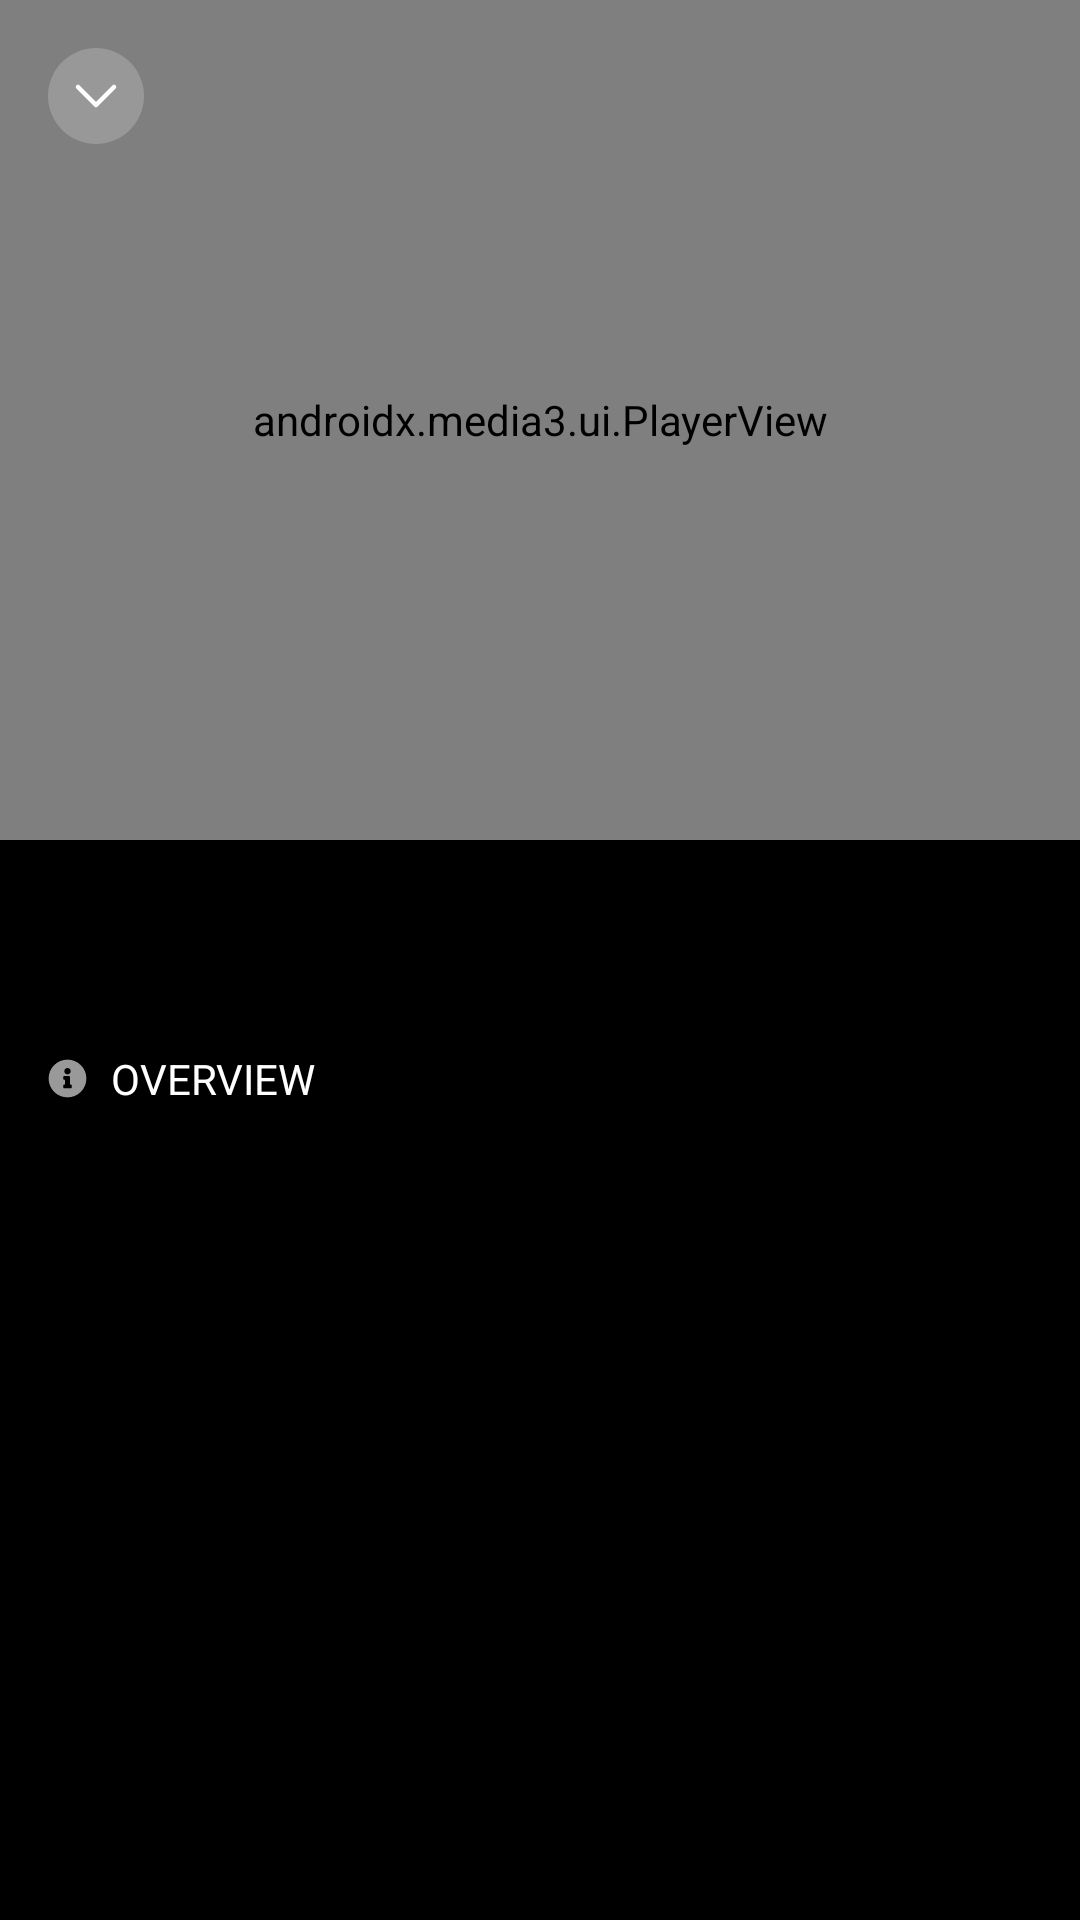

Produce the Android XML layout that renders to this screen, including the resource entries it uses.
<!-- AndroidManifest.xml: application theme Theme.MovieZZ -->
<!-- res/layout/activity_detail.xml -->
<?xml version="1.0" encoding="utf-8"?>
<androidx.coordinatorlayout.widget.CoordinatorLayout xmlns:android="http://schemas.android.com/apk/res/android"
    xmlns:app="http://schemas.android.com/apk/res-auto"
    xmlns:tools="http://schemas.android.com/tools"
    android:id="@+id/main"
    android:layout_width="match_parent"
    android:layout_height="match_parent"
    android:background="@color/black"
    android:fitsSystemWindows="true"
    tools:context=".views.DetailActivity">

    <androidx.constraintlayout.widget.ConstraintLayout
        android:layout_width="match_parent"
        android:layout_height="match_parent">

        
        <androidx.constraintlayout.widget.ConstraintLayout
            android:id="@+id/player_container"
            android:layout_width="0dp"
            android:layout_height="280dp"
            app:layout_constraintEnd_toEndOf="parent"
            app:layout_constraintStart_toStartOf="parent"
            app:layout_constraintTop_toTopOf="parent">

            <ImageView
                android:id="@+id/iv_back"
                android:layout_width="32dp"
                android:layout_height="32dp"
                android:layout_margin="16dp"
                android:elevation="3dp"
                android:src="@drawable/ic_down"
                app:layout_constraintStart_toStartOf="parent"
                app:layout_constraintTop_toTopOf="parent" />

            <androidx.media3.ui.PlayerView
                android:id="@+id/player_view"
                android:layout_width="0dp"
                android:layout_height="0dp"
                app:controller_layout_id="@layout/custom_media_controller"
                app:layout_constraintBottom_toBottomOf="parent"
                app:layout_constraintEnd_toEndOf="parent"
                app:layout_constraintStart_toStartOf="parent"
                app:layout_constraintTop_toTopOf="parent"
                app:resize_mode="fit"
                app:show_buffering="when_playing"
                app:use_controller="true" />
        </androidx.constraintlayout.widget.ConstraintLayout>

        
        <androidx.core.widget.NestedScrollView
            android:id="@+id/nested_scroll_view"
            android:layout_width="0dp"
            android:layout_height="0dp"
            app:layout_constraintBottom_toBottomOf="parent"
            app:layout_constraintEnd_toEndOf="parent"
            app:layout_constraintStart_toStartOf="parent"
            app:layout_constraintTop_toBottomOf="@id/player_container">

            <LinearLayout
                android:layout_width="match_parent"
                android:layout_height="wrap_content"
                android:orientation="vertical">

                <TextView
                    android:id="@+id/tv_name_film"
                    android:layout_width="match_parent"
                    android:layout_height="wrap_content"
                    android:layout_marginStart="16dp"
                    android:layout_marginTop="12dp"
                    android:layout_marginEnd="16dp"
                    android:fontFamily="sans-serif-medium"
                    android:textColor="@color/white"
                    android:textSize="16sp"
                    tools:text="You Are So Sweet - Episode 1" />

                <TextView
                    android:id="@+id/tv_luot_xem"
                    android:layout_width="match_parent"
                    android:layout_height="wrap_content"
                    android:layout_marginStart="16dp"
                    android:layout_marginTop="4dp"
                    android:layout_marginEnd="16dp"
                    android:textColor="#DEDEDE"
                    android:textSize="12sp"
                    tools:text="156k views · 05/06/2023" />

                <LinearLayout
                    android:id="@+id/ll_info"
                    android:layout_width="match_parent"
                    android:layout_height="wrap_content"
                    android:layout_marginStart="16dp"
                    android:layout_marginTop="16dp"
                    android:gravity="center_vertical"
                    android:orientation="horizontal">

                    <ImageView
                        android:layout_width="wrap_content"
                        android:layout_height="wrap_content"
                        android:layout_marginEnd="8dp"
                        android:src="@drawable/ic_info" />

                    <TextView
                        android:layout_width="match_parent"
                        android:layout_height="wrap_content"
                        android:text="overview"
                        android:textAllCaps="true"
                        android:textColor="@color/white"
                        android:textSize="14sp" />
                </LinearLayout>

                <TextView
                    android:id="@+id/tv_decription"
                    android:layout_width="match_parent"
                    android:layout_height="wrap_content"
                    android:layout_marginHorizontal="16dp"
                    android:layout_marginTop="8dp"
                    android:ellipsize="end"
                    android:maxLines="5"
                    android:textColor="#999999"
                    android:textSize="14sp"
                    tools:text="A Place in the Sun, a film series about life and struggling love..." />


                <com.google.android.material.tabs.TabLayout
                    android:id="@+id/tab_layout"
                    android:layout_width="match_parent"
                    android:layout_height="wrap_content"
                    android:layout_marginHorizontal="12dp"
                    android:layout_marginTop="8dp"
                    android:background="@color/black"
                    app:tabGravity="fill"
                    app:tabIndicatorColor="@color/chu_dao"
                    app:tabMode="fixed"
                    app:tabSelectedTextColor="@color/chu_dao"
                    app:tabTextColor="#999999" />

                <androidx.viewpager2.widget.ViewPager2
                    android:id="@+id/view_pager"
                    android:layout_width="match_parent"
                    android:layout_height="wrap_content"
                    android:layout_marginHorizontal="16dp"
                    android:layout_marginTop="8dp" />
            </LinearLayout>
        </androidx.core.widget.NestedScrollView>

        
    </androidx.constraintlayout.widget.ConstraintLayout>
    <include
        android:id="@+id/bottom_sheet"
        android:visibility="gone"
        layout="@layout/custom_bottom_sheet_fullscreen" />
</androidx.coordinatorlayout.widget.CoordinatorLayout>
<!-- res/layout/custom_media_controller.xml (included above) -->
<?xml version="1.0" encoding="utf-8"?>
<FrameLayout xmlns:android="http://schemas.android.com/apk/res/android"
    xmlns:app="http://schemas.android.com/apk/res-auto"
    xmlns:tools="http://schemas.android.com/tools"
    android:layout_width="match_parent"
    android:layout_height="match_parent"
    android:background="#80000000">
    
    <LinearLayout
        android:id="@+id/ll_top_control"
        android:layout_width="match_parent"
        android:layout_height="wrap_content"
        android:layout_gravity="top"
        android:gravity="center_vertical"
        android:orientation="horizontal"
        android:padding="16dp"
        android:visibility="gone">

        <ImageButton
            android:id="@+id/ib_exo_back"
            android:layout_width="24dp"
            android:layout_height="24dp"
            android:background="?attr/selectableItemBackgroundBorderless"
            android:src="@drawable/ic_back" />

        <TextView
            android:id="@+id/tv_exo_title"
            android:layout_width="0dp"
            android:layout_height="wrap_content"
            android:layout_marginStart="16dp"
            android:layout_weight="1"
            android:ellipsize="end"
            android:maxLines="1"
            android:textColor="@android:color/white"
            android:textSize="16sp"
            android:textStyle="bold"
            tools:text="Run time" />
    </LinearLayout>

    
    <FrameLayout
        android:layout_width="match_parent"
        android:layout_height="match_parent">

        <RelativeLayout
            android:layout_width="match_parent"
            android:layout_height="wrap_content"
            android:layout_gravity="center">

            <LinearLayout
                android:id="@+id/ll_center_control"
                android:layout_width="match_parent"
                android:layout_height="wrap_content"
                android:layout_alignParentTop="true"
                android:gravity="center"
                android:orientation="horizontal">

                <ImageButton
                    android:id="@+id/ib_exo_rew"
                    android:layout_width="32dp"
                    android:layout_height="32dp"
                    android:layout_marginEnd="12dp"
                    android:background="?attr/selectableItemBackgroundBorderless"
                    android:src="@drawable/ic_back_10s" />

                <ImageButton
                    android:id="@+id/ib_exo_play_pause"
                    android:layout_width="56dp"
                    android:layout_height="56dp"
                    android:layout_gravity="center"
                    android:background="?attr/selectableItemBackgroundBorderless"
                    android:src="@drawable/ic_pause" />



                <ImageButton
                    android:id="@+id/ib_exo_ffwd"
                    android:layout_width="32dp"
                    android:layout_height="32dp"
                    android:layout_marginStart="12dp"
                    android:background="?attr/selectableItemBackgroundBorderless"
                    android:src="@drawable/ic_next_10s" />
            </LinearLayout>
        </RelativeLayout>
    </FrameLayout>

    
    <LinearLayout
        android:layout_width="match_parent"
        android:layout_height="wrap_content"
        android:layout_gravity="bottom"
        android:orientation="vertical"
        android:padding="16dp">

        
        <LinearLayout
            android:layout_width="match_parent"
            android:layout_height="wrap_content"
            android:gravity="center_vertical"
            android:orientation="horizontal">

            <TextView
                android:id="@+id/tv_current_time_position"
                android:layout_width="wrap_content"
                android:layout_height="wrap_content"
                android:textColor="@android:color/white"
                android:textSize="14sp"
                tools:text="00:00" />

            <androidx.media3.ui.DefaultTimeBar
                android:id="@+id/dtb_exo_progress"
                android:layout_width="0dp"
                android:layout_height="26dp"
                android:layout_marginHorizontal="8dp"
                android:layout_weight="1"
                app:buffered_color="#80FFFFFF"
                app:played_color="@color/chu_dao"
                app:scrubber_color="@color/chu_dao"
                app:unplayed_color="#30FFFFFF" />

            <TextView
                android:id="@+id/tv_total_time_duration"
                android:layout_width="wrap_content"
                android:layout_height="wrap_content"
                android:textColor="@android:color/white"
                android:textSize="14sp"
                tools:text="00:00" />

            <ImageButton
                android:id="@+id/ib_exo_fullscreen"
                android:layout_width="32dp"
                android:layout_height="32dp"
                android:layout_marginStart="8dp"
                android:background="?attr/selectableItemBackgroundBorderless"
                android:src="@drawable/ic_fullscreen" />
        </LinearLayout>
    </LinearLayout>


</FrameLayout>
<!-- res/layout/custom_bottom_sheet_fullscreen.xml (included above) -->
<?xml version="1.0" encoding="utf-8"?>
<RelativeLayout xmlns:android="http://schemas.android.com/apk/res/android"
    xmlns:app="http://schemas.android.com/apk/res-auto"
    xmlns:tools="http://schemas.android.com/tools"
    android:layout_width="match_parent"
    android:layout_height="wrap_content"
    android:layout_gravity="bottom"
    android:background="@android:color/transparent"
    android:orientation="vertical"
    android:padding="4dp"
    app:behavior_fitToContents="false"
    app:behavior_halfExpandedRatio="0.6"
    app:behavior_hideable="false"
    app:behavior_peekHeight="140dp"
    app:layout_behavior="com.google.android.material.bottomsheet.BottomSheetBehavior">

    <View
        android:id="@+id/drag_handle"
        android:layout_width="match_parent"
        android:layout_height="8dp"
        android:layout_gravity="center_horizontal"
        android:layout_marginBottom="4dp"
        android:background="@drawable/bg_drag_handle" />

    <androidx.recyclerview.widget.RecyclerView
        android:id="@+id/recycler_view_phim_le"
        android:layout_width="match_parent"
        android:layout_height="wrap_content"
        android:layout_alignParentBottom="true"
        android:orientation="horizontal"
        android:visibility="gone"
        app:layoutManager="androidx.recyclerview.widget.LinearLayoutManager"
        tools:itemCount="5"
        tools:listitem="@layout/item_related_film_fullscreen" />

    <androidx.recyclerview.widget.RecyclerView
        android:id="@+id/recycler_view_phim_bo"
        android:layout_width="match_parent"
        android:layout_height="wrap_content"
        android:layout_alignParentBottom="true"
        android:orientation="horizontal"
        android:visibility="gone"
        app:layoutManager="androidx.recyclerview.widget.LinearLayoutManager"
        tools:itemCount="5"
        tools:listitem="@layout/item_episode_of_player" />
</RelativeLayout>
<!-- res/layout/item_related_film_fullscreen.xml (included above) -->
<?xml version="1.0" encoding="utf-8"?>
<LinearLayout xmlns:android="http://schemas.android.com/apk/res/android"
    xmlns:app="http://schemas.android.com/apk/res-auto"
    xmlns:tools="http://schemas.android.com/tools"
    android:layout_width="wrap_content"
    android:layout_height="wrap_content"
    android:layout_marginHorizontal="8dp"
    android:orientation="vertical">

    <androidx.cardview.widget.CardView
        android:layout_width="220dp"
        android:layout_height="125dp"
        app:cardCornerRadius="4dp">
        <ImageView
            android:id="@+id/iv_photo_film_player"
            android:layout_width="match_parent"
            android:layout_height="match_parent"
            android:scaleType="centerCrop"
            android:src="@drawable/ic_launcher_background" />
    </androidx.cardview.widget.CardView>

    <TextView
        android:id="@+id/tv_name_film"
        android:layout_width="wrap_content"
        android:layout_height="wrap_content"
        android:layout_marginTop="4dp"
        android:textColor="@color/white"
        android:textSize="14sp"
        tools:text="name film" />
</LinearLayout>
<!-- res/layout/item_episode_of_player.xml (included above) -->
<?xml version="1.0" encoding="utf-8"?>
<LinearLayout xmlns:android="http://schemas.android.com/apk/res/android"
    xmlns:app="http://schemas.android.com/apk/res-auto"
    xmlns:tools="http://schemas.android.com/tools"
    android:layout_width="wrap_content"
    android:layout_height="wrap_content"
    android:layout_marginHorizontal="8dp"
    android:orientation="vertical">

    <androidx.cardview.widget.CardView
        android:layout_width="220dp"
        android:layout_height="125dp"
        app:cardCornerRadius="4dp">

        <RelativeLayout
            android:layout_width="match_parent"
            android:layout_height="match_parent">

            <ImageView
                android:id="@+id/iv_photo_film_player"
                android:layout_width="match_parent"
                android:layout_height="match_parent"
                android:scaleType="centerCrop"
                android:src="@drawable/ic_launcher_background" />
        </RelativeLayout>

    </androidx.cardview.widget.CardView>

    <TextView
        android:id="@+id/tv_episode_film_player"
        android:layout_width="wrap_content"
        android:layout_height="wrap_content"
        android:layout_marginTop="6dp"
        android:textColor="@color/white"
        android:textSize="14sp"
        tools:text="tap 1" />
</LinearLayout>
<!-- resources referenced by this layout -->
<resources>
  <color name="black">#FF000000</color>
  <color name="chu_dao">#FF5000</color>
  <color name="white">#FFFFFFFF</color>
  <!-- drawable bg_drag_handle (drawable) -->
  <?xml version="1.0" encoding="utf-8"?>
  <shape xmlns:android="http://schemas.android.com/apk/res/android"
      android:shape="rectangle">
      <solid android:color="#999999" />
      <corners android:radius="2dp" />
  </shape>
  <!-- drawable ic_down (drawable) -->
  <vector xmlns:android="http://schemas.android.com/apk/res/android"
      android:width="32dp"
      android:height="32dp"
      android:viewportWidth="32"
      android:viewportHeight="32">
    <path
        android:pathData="M16,0L16,0A16,16 0,0 1,32 16L32,16A16,16 0,0 1,16 32L16,32A16,16 0,0 1,0 16L0,16A16,16 0,0 1,16 0z"
        android:fillColor="#ffffff"
        android:fillAlpha="0.2"/>
    <path
        android:pathData="M10,13L16,19L22,13"
        android:strokeLineJoin="round"
        android:strokeWidth="1.5"
        android:fillColor="#00000000"
        android:strokeColor="#ffffff"
        android:strokeLineCap="round"/>
  </vector>
  <!-- drawable ic_info (drawable) -->
  <vector xmlns:android="http://schemas.android.com/apk/res/android"
      android:width="13dp"
      android:height="13dp"
      android:viewportWidth="13"
      android:viewportHeight="13">
    <path
        android:pathData="M6.5,0.203C3.023,0.203 0.203,3.024 0.203,6.5C0.203,9.978 3.023,12.797 6.5,12.797C9.977,12.797 12.797,9.978 12.797,6.5C12.797,3.024 9.977,0.203 6.5,0.203ZM6.5,2.996C7.089,2.996 7.566,3.474 7.566,4.063C7.566,4.651 7.089,5.129 6.5,5.129C5.911,5.129 5.434,4.651 5.434,4.063C5.434,3.474 5.911,2.996 6.5,2.996ZM7.922,9.445C7.922,9.614 7.785,9.75 7.617,9.75H5.383C5.215,9.75 5.078,9.614 5.078,9.445V8.836C5.078,8.668 5.215,8.531 5.383,8.531H5.688V6.906H5.383C5.215,6.906 5.078,6.77 5.078,6.602V5.992C5.078,5.824 5.215,5.688 5.383,5.688H7.008C7.176,5.688 7.313,5.824 7.313,5.992V8.531H7.617C7.785,8.531 7.922,8.668 7.922,8.836V9.445Z"
        android:fillColor="#999999"/>
  </vector>
  <!-- drawable ic_pause (drawable) -->
  <vector xmlns:android="http://schemas.android.com/apk/res/android"
      android:width="56dp"
      android:height="56dp"
      android:viewportWidth="56"
      android:viewportHeight="56">
    <path
        android:pathData="M21.5,17.333L25.167,17.333A1.5,1.5 0,0 1,26.667 18.833L26.667,37.167A1.5,1.5 0,0 1,25.167 38.667L21.5,38.667A1.5,1.5 0,0 1,20 37.167L20,18.833A1.5,1.5 0,0 1,21.5 17.333z"
        android:fillColor="#ffffff"/>
    <path
        android:pathData="M30.833,17.333L34.5,17.333A1.5,1.5 0,0 1,36 18.833L36,37.167A1.5,1.5 0,0 1,34.5 38.667L30.833,38.667A1.5,1.5 0,0 1,29.333 37.167L29.333,18.833A1.5,1.5 0,0 1,30.833 17.333z"
        android:fillColor="#ffffff"/>
  </vector>
  <style name="Theme.MovieZZ" parent="Base.Theme.MovieZZ" />
  <style name="Base.Theme.MovieZZ" parent="Theme.AppCompat.DayNight.NoActionBar">
          
          <item name="pinViewStyle">@style/PinWidget.PinView</item>
      </style>
</resources>
